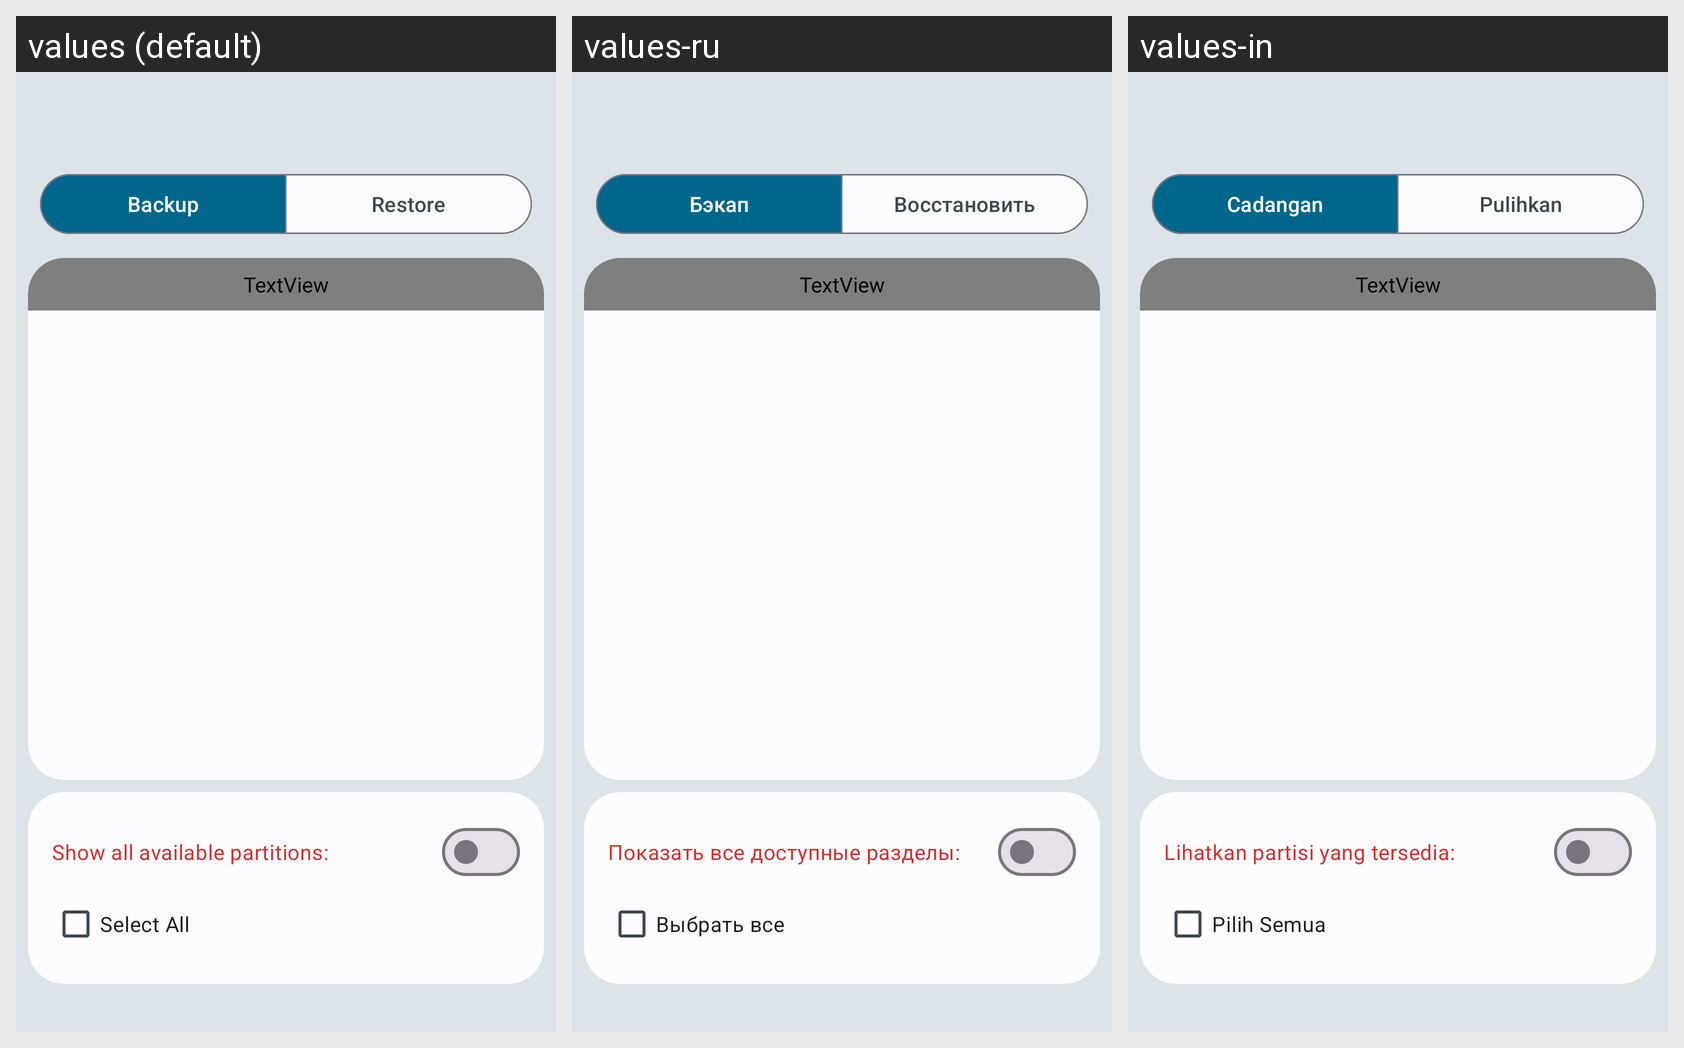

Locale-by-locale string values for the Android screen shown in this grid:
Android screen res/layout/activity_backup_restore.xml rendered under 3 locales, left to right: values (default), values-ru, values-in. Device: Nexus 5 (rendered at 1080×1920; each locale shown at half size, 540×960, under a caption strip naming it); theme Theme.MyApplication.
Strings drawn on this screen, with the default value and each locale's value (text and hints the layout hard-codes appear in the picture but are not listed):

backup
  values: Backup
  values-ru: Бэкап
  values-in: Cadangan

restore
  values: Restore
  values-ru: Восстановить
  values-in: Pulihkan

show_all_partitions_available
  values: Show all available partitions:
  values-ru: Показать все доступные разделы:
  values-in: Lihatkan partisi yang tersedia:

select_all
  values: Select All
  values-ru: Выбрать все
  values-in: Pilih Semua
